Labelled photos from "data", an image-classification folder in Pazlik19/YoloVision. The possible labels are: latter А, latter Б, latter В, latter Г, latter Д, latter Е, latter Ж, latter З, latter И, latter Й, latter К, latter Л, latter М, latter Н, latter О, latter П, latter Р, latter С, latter Т, latter У, latter Ф, latter Х, latter Ц, latter Ч, latter Щ, latter Ъ, latter Ы, latter Ь, latter Э, latter Ю, latter Я.

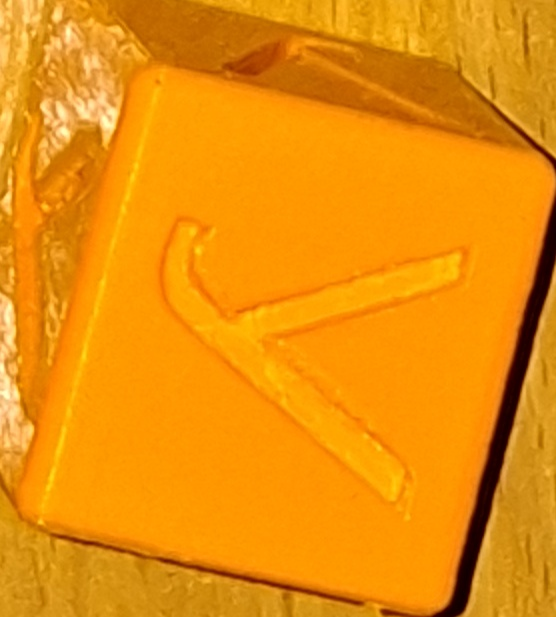
Label: latter У

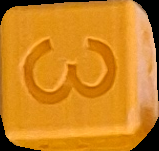
Label: latter З

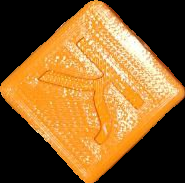
Label: latter К

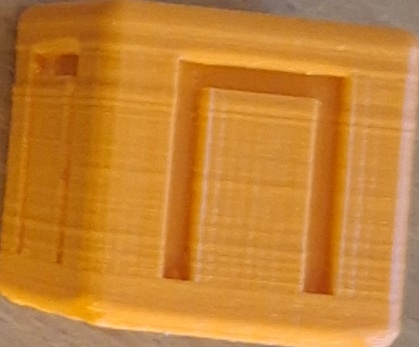
Label: latter П

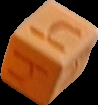
Label: latter Ч

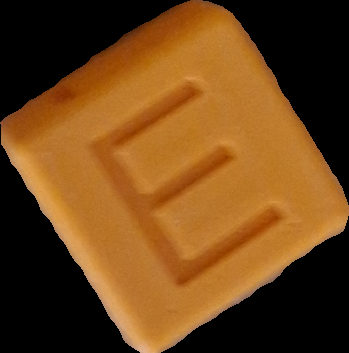
Label: latter Е
